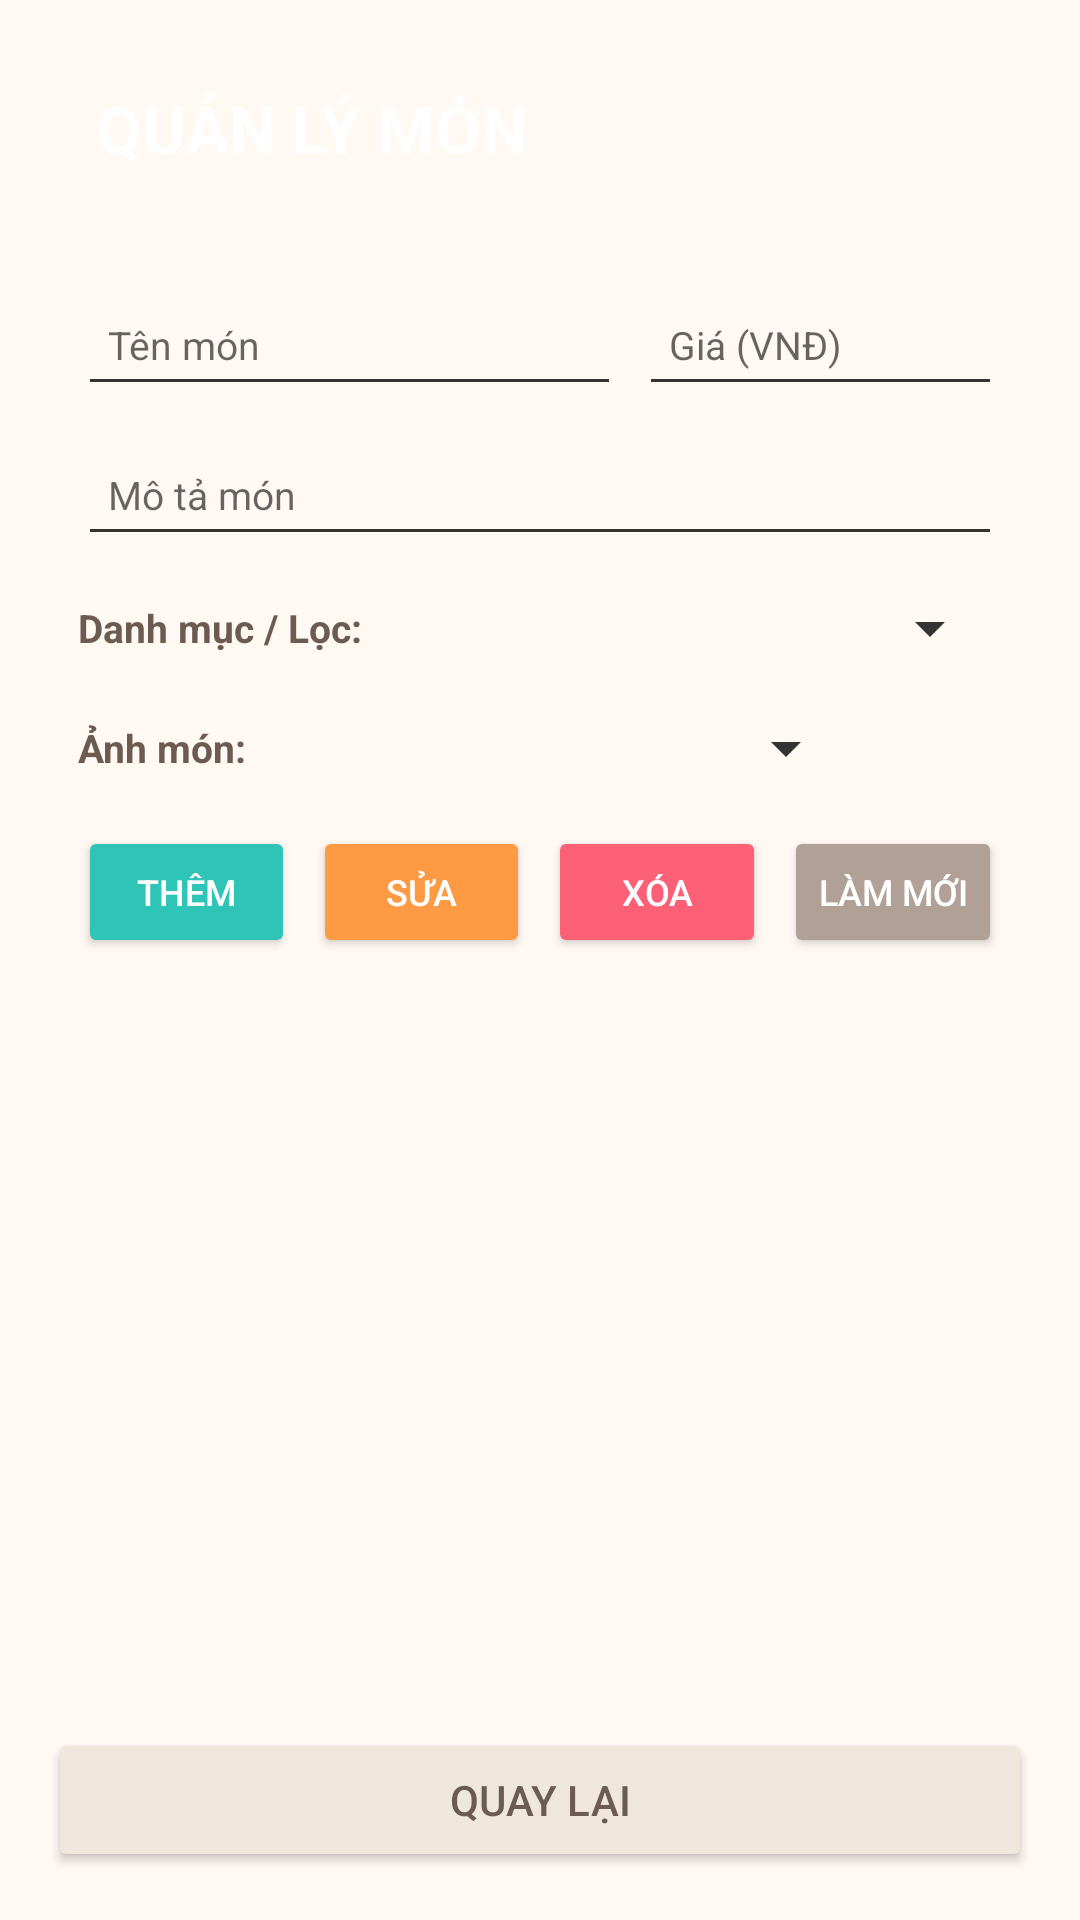

Write the Android layout XML for this screen, with the resource values it uses.
<!-- AndroidManifest.xml: application theme Theme.QuanNuoc -->
<!-- res/layout/activity_quanlymon.xml -->
<?xml version="1.0" encoding="utf-8"?>
<LinearLayout xmlns:android="http://schemas.android.com/apk/res/android"
    xmlns:app="http://schemas.android.com/apk/res-auto"
    xmlns:tools="http://schemas.android.com/tools"
    android:id="@+id/main"
    android:layout_width="match_parent"
    android:layout_height="match_parent"
    android:background="#FFF8F3"
    android:orientation="vertical"
    tools:context=".QuanLyMonActivity">

    <LinearLayout
        android:id="@+id/llheader"
        android:layout_width="match_parent"
        android:layout_height="wrap_content"
        android:layout_marginStart="16dp"
        android:layout_marginTop="12dp"
        android:layout_marginEnd="16dp"
        android:layout_marginBottom="8dp"
        android:orientation="vertical"
        android:padding="16dp">

        <TextView
            android:id="@+id/txttieude"
            android:layout_width="match_parent"
            android:layout_height="wrap_content"
            android:text="QUẢN LÝ MÓN"
            android:textColor="#FFFFFF"
            android:textSize="22sp"
            android:textStyle="bold" />
    </LinearLayout>

    <LinearLayout
        android:id="@+id/llform"
        android:layout_width="match_parent"
        android:layout_height="wrap_content"
        android:layout_marginStart="16dp"
        android:layout_marginEnd="16dp"
        android:orientation="vertical"
        android:padding="10dp">

        <LinearLayout
            android:layout_width="match_parent"
            android:layout_height="wrap_content"
            android:orientation="horizontal">

            <EditText
                android:id="@+id/edittenmon"
                android:layout_width="0dp"
                android:layout_height="44dp"
                android:layout_marginEnd="6dp"
                android:layout_weight="3"
                android:hint="Tên món"
                android:paddingStart="10dp"
                android:paddingEnd="10dp"
                android:singleLine="true"
                android:textSize="13sp" />

            <EditText
                android:id="@+id/editgia"
                android:layout_width="0dp"
                android:layout_height="44dp"
                android:layout_weight="2"
                android:hint="Giá (VNĐ)"
                android:inputType="number"
                android:paddingStart="10dp"
                android:paddingEnd="10dp"
                android:singleLine="true"
                android:textSize="13sp" />
        </LinearLayout>

        <EditText
            android:id="@+id/editmota"
            android:layout_width="match_parent"
            android:layout_height="44dp"
            android:layout_marginTop="6dp"
            android:hint="Mô tả món"
            android:paddingStart="10dp"
            android:paddingEnd="10dp"
            android:singleLine="true"
            android:textSize="13sp" />

        <LinearLayout
            android:layout_width="match_parent"
            android:layout_height="wrap_content"
            android:layout_marginTop="4dp"
            android:gravity="center_vertical"
            android:orientation="horizontal">

            <TextView
                android:id="@+id/txtdanhmuc"
                android:layout_width="wrap_content"
                android:layout_height="wrap_content"
                android:layout_marginEnd="8dp"
                android:text="Danh mục / Lọc:"
                android:textColor="#6B5B50"
                android:textSize="13sp"
                android:textStyle="bold" />

            <Spinner
                android:id="@+id/spdanhmuc"
                android:layout_width="0dp"
                android:layout_height="40dp"
                android:layout_weight="1" />
        </LinearLayout>

        <LinearLayout
            android:layout_width="match_parent"
            android:layout_height="wrap_content"
            android:gravity="center_vertical"
            android:orientation="horizontal">

            <TextView
                android:id="@+id/txtanh"
                android:layout_width="wrap_content"
                android:layout_height="wrap_content"
                android:layout_marginEnd="8dp"
                android:text="Ảnh món:"
                android:textColor="#6B5B50"
                android:textSize="13sp"
                android:textStyle="bold" />

            <Spinner
                android:id="@+id/spanh"
                android:layout_width="0dp"
                android:layout_height="40dp"
                android:layout_marginEnd="8dp"
                android:layout_weight="1" />

            <ImageView
                android:id="@+id/imgxemtruoc"
                android:layout_width="40dp"
                android:layout_height="40dp"
                android:contentDescription="Xem trước ảnh"
                android:scaleType="centerCrop"
                android:src="@drawable/mon1" />
        </LinearLayout>

        <LinearLayout
            android:layout_width="match_parent"
            android:layout_height="wrap_content"
            android:layout_marginTop="6dp"
            android:orientation="horizontal">

            <Button
                android:id="@+id/btnthem"
                android:layout_width="0dp"
                android:layout_height="44dp"
                android:layout_marginEnd="3dp"
                android:layout_weight="1"
                android:backgroundTint="#2EC4B6"
                android:minWidth="0dp"
                android:minHeight="0dp"
                android:padding="0dp"
                android:text="Thêm"
                android:textColor="#FFFFFF"
                android:textSize="12sp"
                app:cornerRadius="12dp" />

            <Button
                android:id="@+id/btnsua"
                android:layout_width="0dp"
                android:layout_height="44dp"
                android:layout_marginStart="3dp"
                android:layout_marginEnd="3dp"
                android:layout_weight="1"
                android:backgroundTint="#FF9A44"
                android:minWidth="0dp"
                android:minHeight="0dp"
                android:padding="0dp"
                android:text="Sửa"
                android:textColor="#FFFFFF"
                android:textSize="12sp"
                app:cornerRadius="12dp" />

            <Button
                android:id="@+id/btnxoa"
                android:layout_width="0dp"
                android:layout_height="44dp"
                android:layout_marginStart="3dp"
                android:layout_marginEnd="3dp"
                android:layout_weight="1"
                android:backgroundTint="#FC6076"
                android:minWidth="0dp"
                android:minHeight="0dp"
                android:padding="0dp"
                android:text="Xóa"
                android:textColor="#FFFFFF"
                android:textSize="12sp"
                app:cornerRadius="12dp" />

            <Button
                android:id="@+id/btnlammoi"
                android:layout_width="0dp"
                android:layout_height="44dp"
                android:layout_marginStart="3dp"
                android:layout_weight="1"
                android:backgroundTint="#B0A096"
                android:minWidth="0dp"
                android:minHeight="0dp"
                android:padding="0dp"
                android:text="Làm mới"
                android:textColor="#FFFFFF"
                android:textSize="12sp"
                app:cornerRadius="12dp" />
        </LinearLayout>
    </LinearLayout>

    <ListView
        android:id="@+id/lvdanhsach"
        android:layout_width="match_parent"
        android:layout_height="0dp"
        android:layout_marginStart="16dp"
        android:layout_marginTop="10dp"
        android:layout_marginEnd="16dp"
        android:layout_weight="1"
        android:divider="@android:color/transparent"
        android:dividerHeight="8dp"
        android:scrollbars="none" />

    <Button
        android:id="@+id/btnquaylai"
        android:layout_width="match_parent"
        android:layout_height="48dp"
        android:layout_margin="16dp"
        android:backgroundTint="#EFE6DC"
        android:text="QUAY LẠI"
        android:textColor="#6B5B50"
        app:cornerRadius="14dp" />
</LinearLayout>
<!-- resources referenced by this layout -->
<resources>
  <style name="Theme.QuanNuoc" parent="Base.Theme.QuanNuoc" />
  <style name="Base.Theme.QuanNuoc" parent="Theme.AppCompat.Light.NoActionBar">
          <item name="android:windowBackground">#FFFFFF</item>
          <item name="android:colorBackground">#FFFFFF</item>
          <item name="android:textColor">#000000</item>
          <item name="android:textColorPrimary">#000000</item>
          <item name="android:textColorSecondary">#333333</item>
      </style>
</resources>
